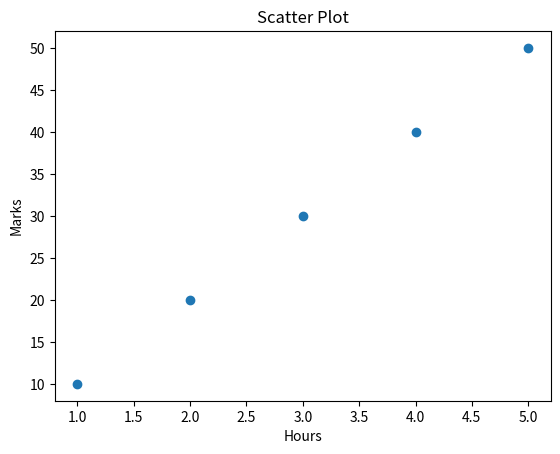

Reproduce this figure in Python.
import matplotlib.pyplot as plt
hours = [1, 2, 3, 4, 5]
marks = [10, 20, 30, 40, 50]
plt.scatter(hours, marks)
plt.xlabel('Hours')
plt.ylabel('Marks')
plt.title('Scatter Plot')
plt.show()
